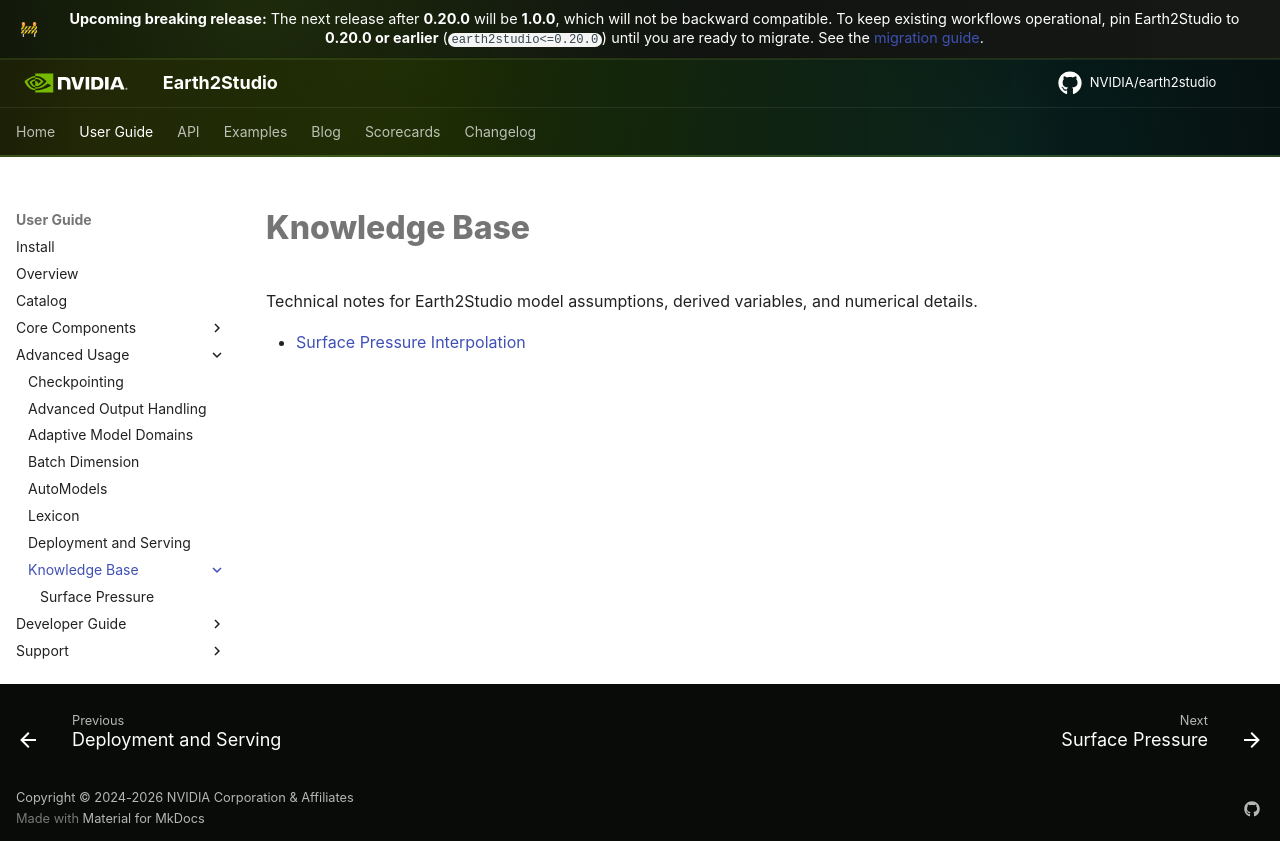

repository: NVIDIA/earth2studio · page: 1.0.0/userguide/notes/index.html · generator: mkdocs

# Knowledge Base

Technical notes for Earth2Studio model assumptions, derived variables, and
numerical details.

- [Surface Pressure Interpolation](surface_pressure.md)
